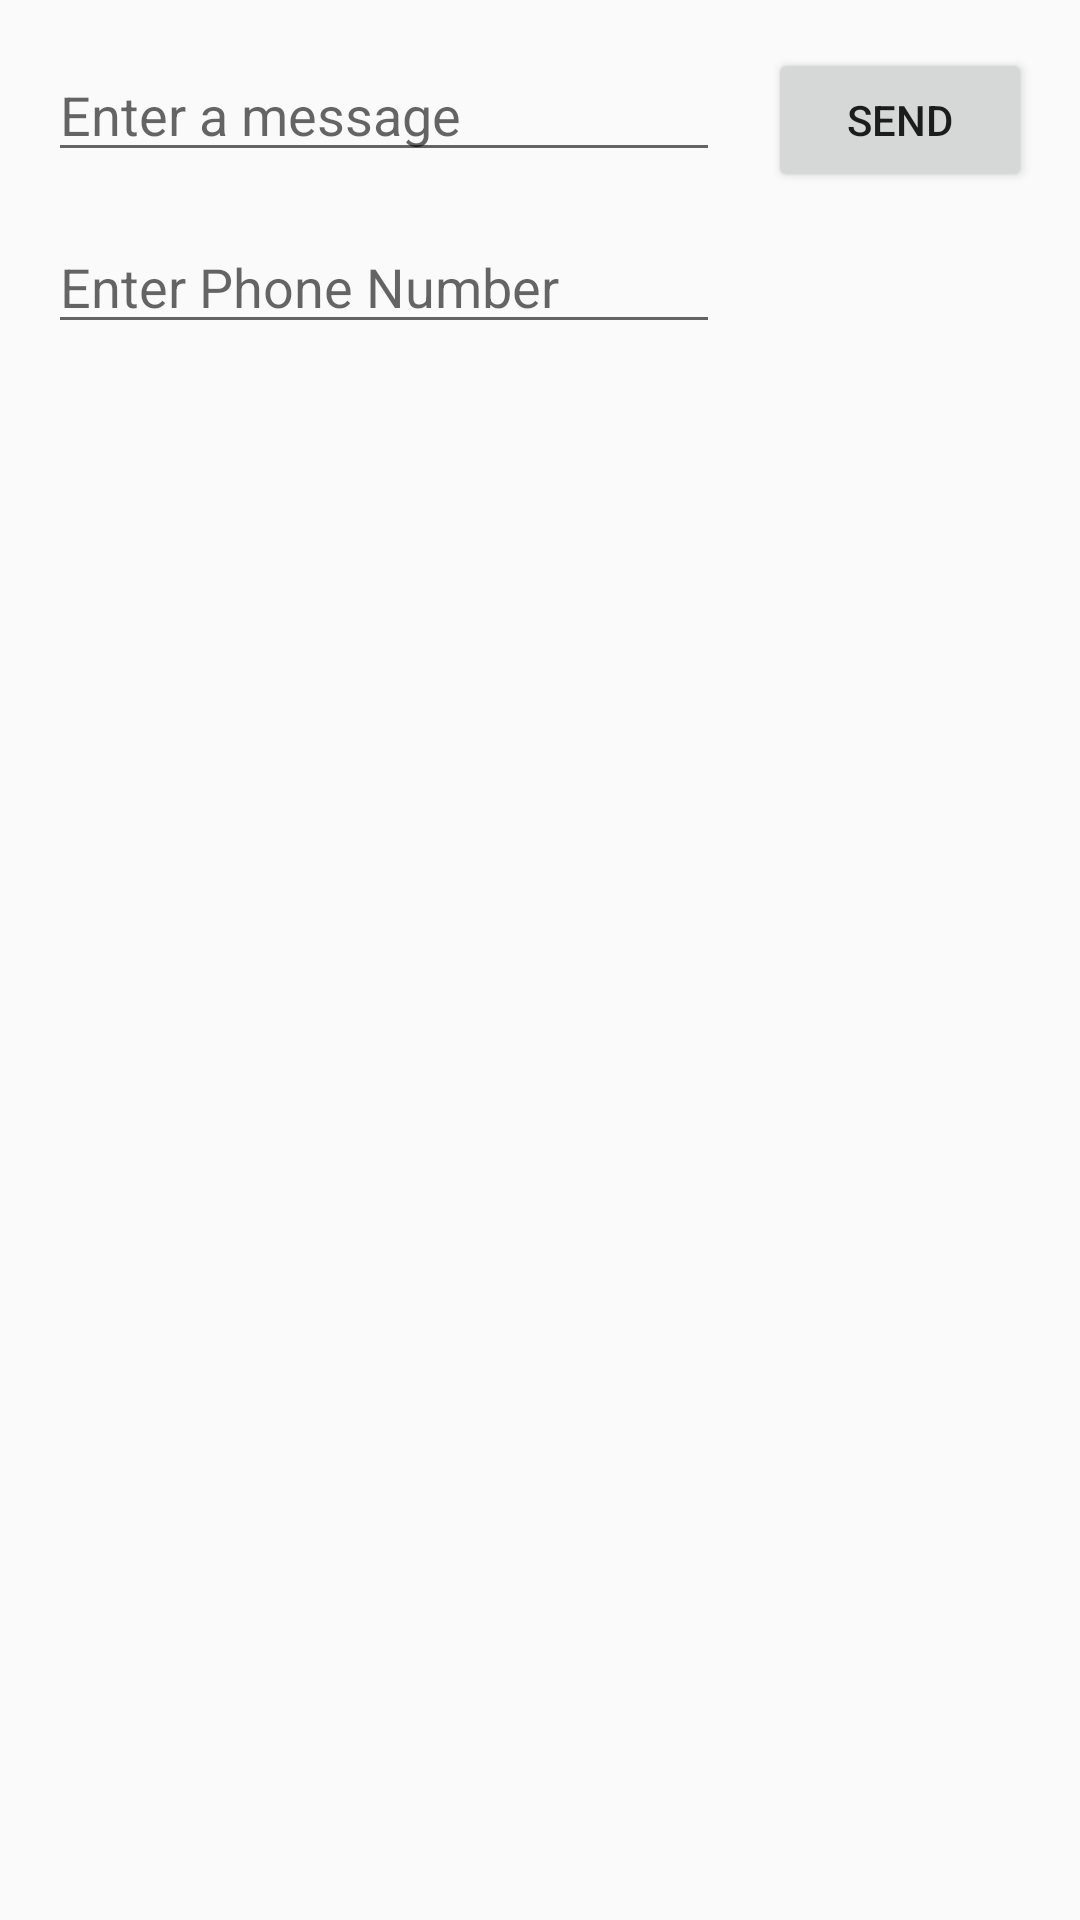

Reconstruct the res/layout file that produces this screen, plus the resources it refers to.
<!-- AndroidManifest.xml: application theme AppTheme -->
<!-- res/layout/activity_main.xml -->
<?xml version="1.0" encoding="utf-8"?>
<android.support.constraint.ConstraintLayout xmlns:android="http://schemas.android.com/apk/res/android"
    xmlns:app="http://schemas.android.com/apk/res-auto"
    xmlns:tools="http://schemas.android.com/tools"
    android:layout_width="match_parent"
    android:layout_height="match_parent"
    tools:context="com.example.myfirstapp.MainActivity">

    <EditText
        android:id="@+id/Message"
        android:layout_width="0dp"
        android:layout_height="wrap_content"
        android:layout_marginStart="16dp"
        android:layout_marginTop="16dp"
        android:ems="10"
        android:hint="@string/edit_message"
        android:inputType="textPersonName"
        app:layout_constraintEnd_toStartOf="@+id/button"
        app:layout_constraintHorizontal_bias="0.5"
        app:layout_constraintStart_toStartOf="parent"
        app:layout_constraintTop_toTopOf="parent" />

    <Button
        android:id="@+id/button"
        android:layout_width="wrap_content"
        android:layout_height="wrap_content"
        android:layout_marginEnd="16dp"
        android:layout_marginStart="16dp"
        android:onClick="sendMessage"
        android:text="@string/button_send"
        app:layout_constraintBaseline_toBaselineOf="@+id/Message"
        app:layout_constraintEnd_toEndOf="parent"
        app:layout_constraintHorizontal_bias="0.5"
        app:layout_constraintStart_toEndOf="@+id/Message" />

    <EditText
        android:id="@+id/Phone"
        android:layout_width="0dp"
        android:layout_height="wrap_content"
        android:layout_marginTop="16dp"
        android:ems="10"
        android:hint="@string/phoneNumber"
        android:inputType="phone"
        app:layout_constraintEnd_toEndOf="@+id/Message"
        app:layout_constraintStart_toStartOf="@+id/Message"
        app:layout_constraintTop_toBottomOf="@+id/Message" />

</android.support.constraint.ConstraintLayout>
<!-- resources referenced by this layout -->
<resources>
  <string name="button_send">Send</string>
  <string name="edit_message">Enter a message</string>
  <string name="phoneNumber">Enter Phone Number</string>
  <style name="AppTheme" parent="Theme.AppCompat.Light.DarkActionBar">
          
          <item name="colorPrimary">@color/colorPrimary</item>
          <item name="colorPrimaryDark">@color/colorPrimaryDark</item>
          <item name="colorAccent">@color/colorAccent</item>
      </style>
  <!-- not gathered from this repository: default colours our renderer supplied (Android Studio template values) -->
  <color name="colorPrimary">#FF6200EE</color>
  <color name="colorPrimaryDark">#FF3700B3</color>
  <color name="colorAccent">#FF03DAC5</color>
</resources>
